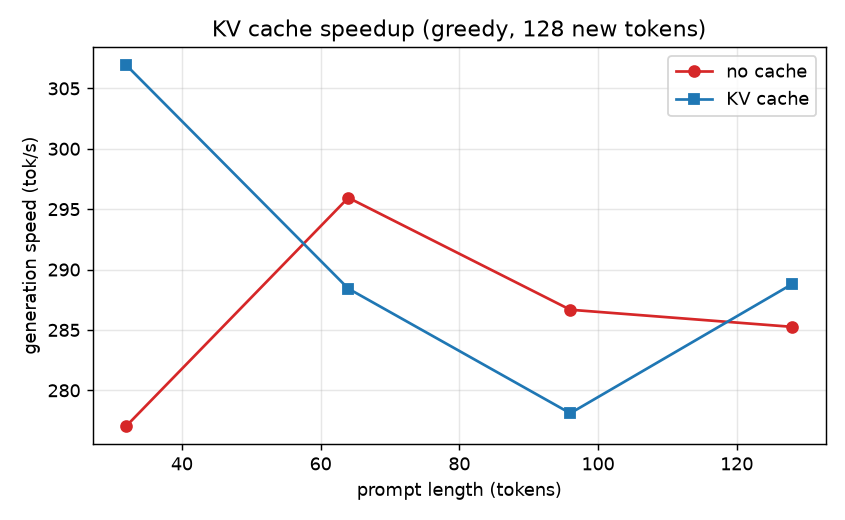

Source data for this figure (header and first rows):
prompt_len, new_tokens, tok_s_no_cache, tok_s_cache, speedup, identical
32, 128, 277.1, 306.9, 1.108, True
64, 128, 295.9, 288.4, 0.9746, True
96, 128, 286.7, 278.1, 0.9701, True
128, 128, 285.3, 288.8, 1.012, True
